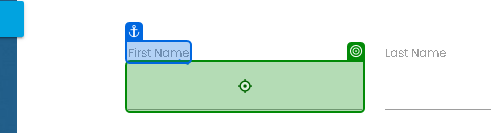
Workflow: Main

Step 1: type "[CurrentRow("First Name").ToString]"

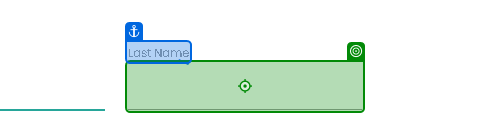
Step 2: type "[CurrentRow("Last Name ").ToString]"

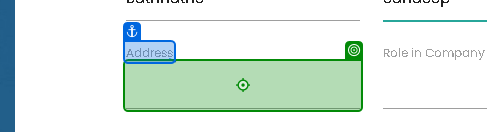
Step 3: type "[CurrentRow("Address").ToString]"

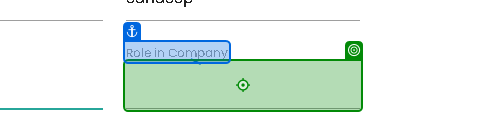
Step 4: type "[CurrentRow("Role in Company").ToString]"

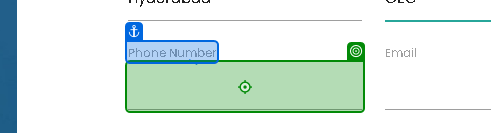
Step 5: type "[CurrentRow("Phone Number").ToString]"

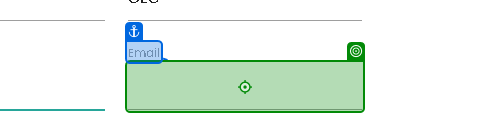
Step 6: type "[CurrentRow("Email").ToString]"

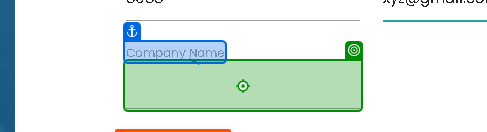
Step 7: type "[CurrentRow("Company Name").ToString]"

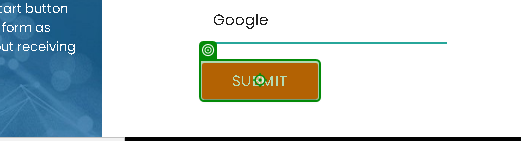
Step 8: click